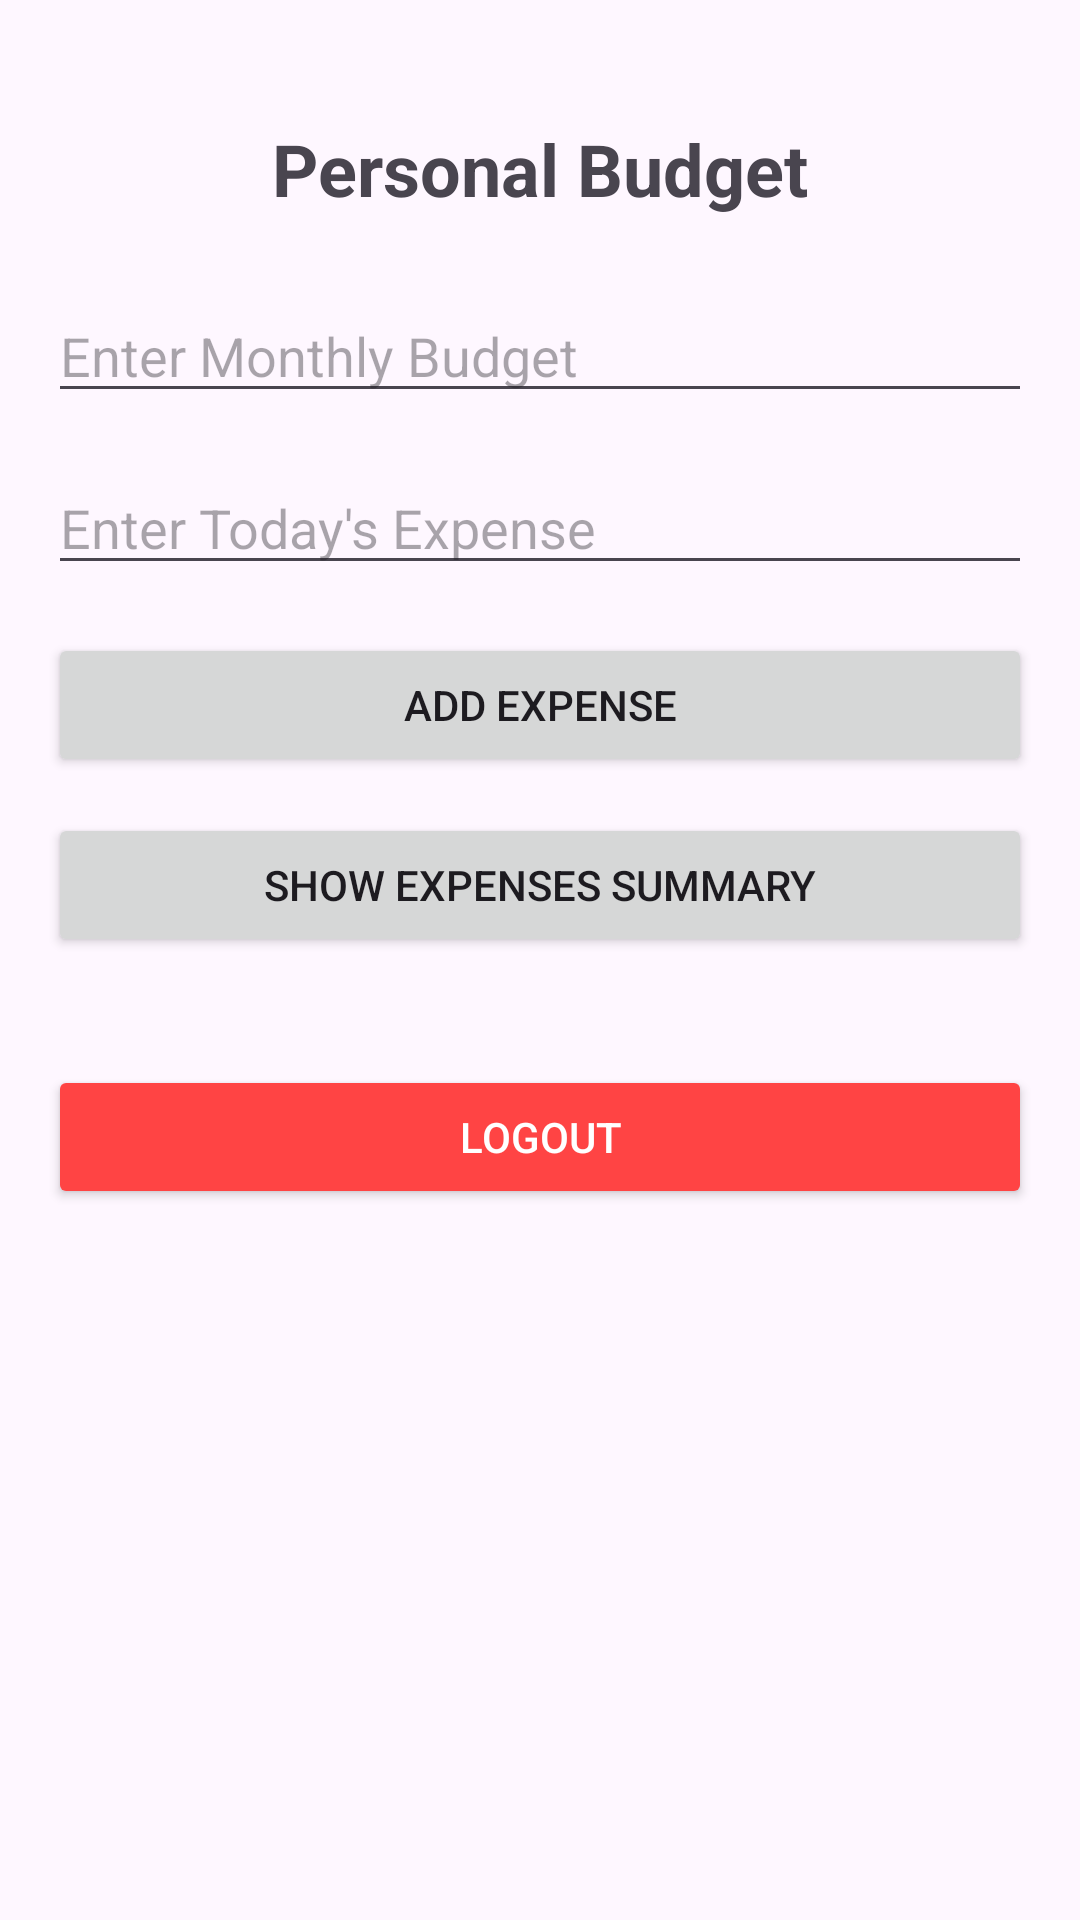

This screen was rendered from an Android layout file. Write that file and the resources it references.
<!-- AndroidManifest.xml: application theme Theme.ForeverRusher -->
<!-- res/layout/fragment_personal_budget.xml -->
<?xml version="1.0" encoding="utf-8"?>
<ScrollView xmlns:android="http://schemas.android.com/apk/res/android"
    android:id="@+id/scrollView"
    android:layout_width="match_parent"
    android:layout_height="match_parent"
    android:padding="16dp">

    <LinearLayout
        android:id="@+id/layoutContainer"
        android:layout_width="match_parent"
        android:layout_height="wrap_content"
        android:orientation="vertical">

        
        <androidx.recyclerview.widget.RecyclerView
            android:id="@+id/monthlyExpenseRecycler"
            android:layout_width="match_parent"
            android:layout_height="wrap_content"
            android:layout_marginBottom="24dp" />

        <TextView
            android:id="@+id/titleText"
            android:layout_width="wrap_content"
            android:layout_height="wrap_content"
            android:text="Personal Budget"
            android:textSize="24sp"
            android:textStyle="bold"
            android:layout_gravity="center_horizontal"
            android:layout_marginBottom="24dp" />

        <EditText
            android:id="@+id/budget"
            android:layout_width="match_parent"
            android:layout_height="wrap_content"
            android:hint="Enter Monthly Budget"
            android:inputType="number"
            android:layout_marginBottom="16dp" />

        <EditText
            android:id="@+id/money"
            android:layout_width="match_parent"
            android:layout_height="wrap_content"
            android:hint="Enter Today's Expense"
            android:inputType="number"
            android:layout_marginBottom="16dp" />

        <Button
            android:id="@+id/button"
            android:layout_width="match_parent"
            android:layout_height="wrap_content"
            android:text="Add Expense"
            android:layout_marginBottom="12dp" />

        <Button
            android:id="@+id/button4"
            android:layout_width="match_parent"
            android:layout_height="wrap_content"
            android:text="Show Expenses Summary"
            android:layout_marginBottom="12dp" />

        <Button
            android:id="@+id/logoutBtn"
            android:layout_width="match_parent"
            android:layout_height="wrap_content"
            android:text="Logout"
            android:backgroundTint="#FF4444"
            android:textColor="#FFFFFF"
            android:layout_marginTop="24dp" />
    </LinearLayout>
</ScrollView>
<!-- resources referenced by this layout -->
<resources>
  <style name="Theme.ForeverRusher" parent="Base.Theme.ForeverRusher" />
  <style name="Base.Theme.ForeverRusher" parent="Theme.Material3.DayNight.NoActionBar">
          
          
      </style>
</resources>
